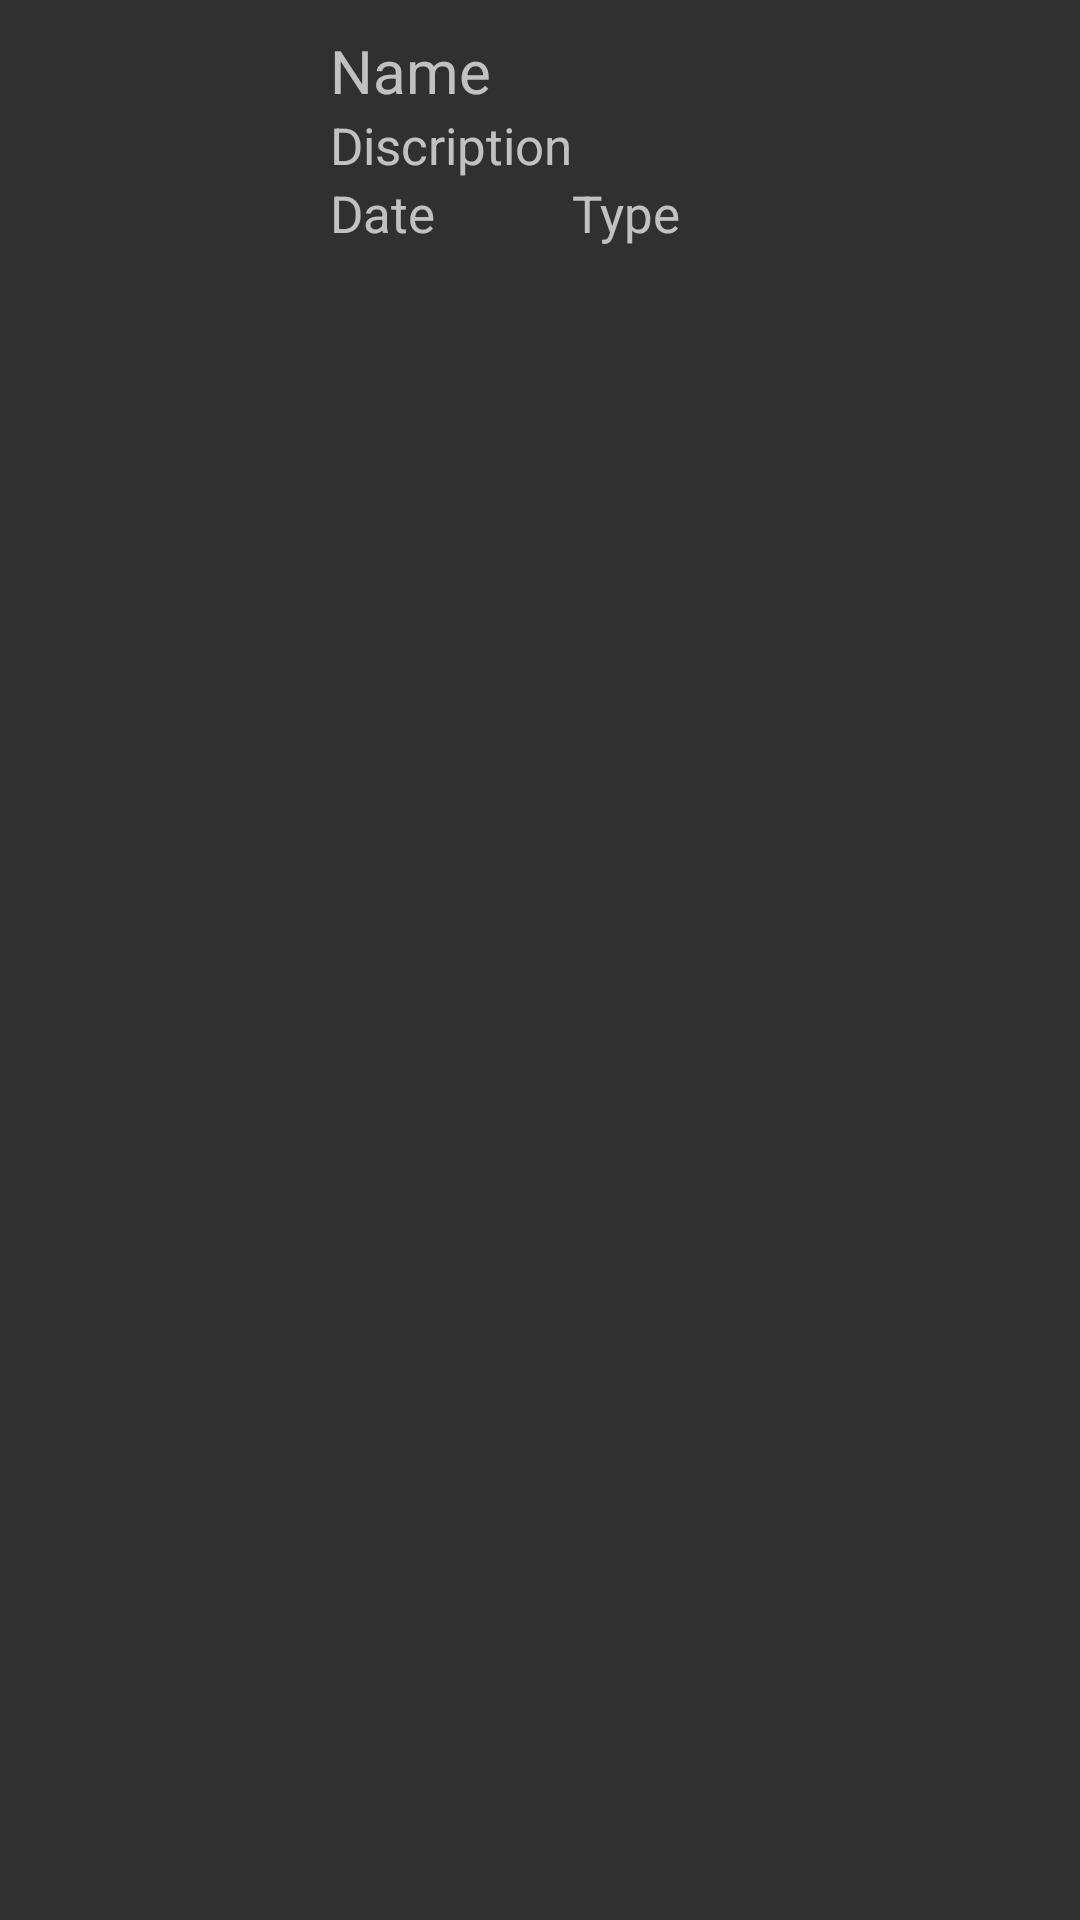

Layout XML and referenced resources for this Android screen:
<!-- AndroidManifest.xml: application theme AppTheme -->
<!-- res/layout/audio_view_listview.xml -->
<?xml version="1.0" encoding="utf-8"?>
<LinearLayout xmlns:android="http://schemas.android.com/apk/res/android"
    xmlns:app="http://schemas.android.com/apk/res-auto"
    android:layout_width="match_parent"
    android:layout_marginTop="10dp"
    android:layout_height="match_parent"
    android:orientation="horizontal">

    <ImageView
        android:layout_marginLeft="10dp"
        android:layout_marginTop="5dp"
        android:id="@+id/image_audio_thumbnail"
        android:layout_width="80dp"
        android:layout_height="80dp"
        android:src="@drawable/ic_launcher_background" />

    <TableLayout
        android:layout_marginTop="10dp"
        android:layout_width="match_parent"
        android:layout_height="wrap_content"
        android:layout_marginLeft="20dp"
        android:layout_marginRight="20dp">

        <TableRow
            android:layout_width="match_parent"
            android:layout_height="match_parent" >
            <TextView
                android:id="@+id/text_audioview_name"
                android:layout_width="wrap_content"
                android:layout_height="wrap_content"
                android:text="Name"
                android:textSize="20dp"/>
            <TextView
                android:visibility="gone"
                android:layout_width="10dp"
                android:layout_height="10dp"
                android:id="@+id/text_audioview_url"/>
        </TableRow>

        <TableRow
            android:layout_width="match_parent"
            android:layout_height="match_parent" >
            <TextView
                android:id="@+id/text_audioview_discript"
                android:layout_width="wrap_content"
                android:layout_height="wrap_content"
                android:text="Discription"
                android:textSize="17dp"/>
        </TableRow>

        <TableRow
            android:layout_width="match_parent"
            android:layout_height="match_parent" >
            <TextView
                android:id="@+id/text_audioview_date"
                android:layout_width="wrap_content"
                android:layout_height="wrap_content"
                android:text="Date"
                android:textSize="17dp"/>
            <TextView
                android:id="@+id/text_audioview_type"
                android:layout_width="wrap_content"
                android:layout_height="wrap_content"
                android:text="Type"
                android:textSize="17dp"/>
        </TableRow>
    </TableLayout>


</LinearLayout>
<!-- resources referenced by this layout -->
<resources>
  <style name="AppTheme" parent="Theme.AppCompat.NoActionBar">
          
          <item name="colorPrimary">@color/colorPrimary</item>
          <item name="colorPrimaryDark">@color/colorPrimaryDark</item>
          <item name="colorAccent">@color/colorAccent</item>
          <item name="windowActionBar">false</item>
          <item name="android:windowNoTitle">true</item>
          <item name="android:windowFullscreen">true</item>
      </style>
  <color name="colorPrimary">#00008577</color>
  <color name="colorPrimaryDark">#00574B</color>
  <color name="colorAccent">#D81B60</color>
</resources>
